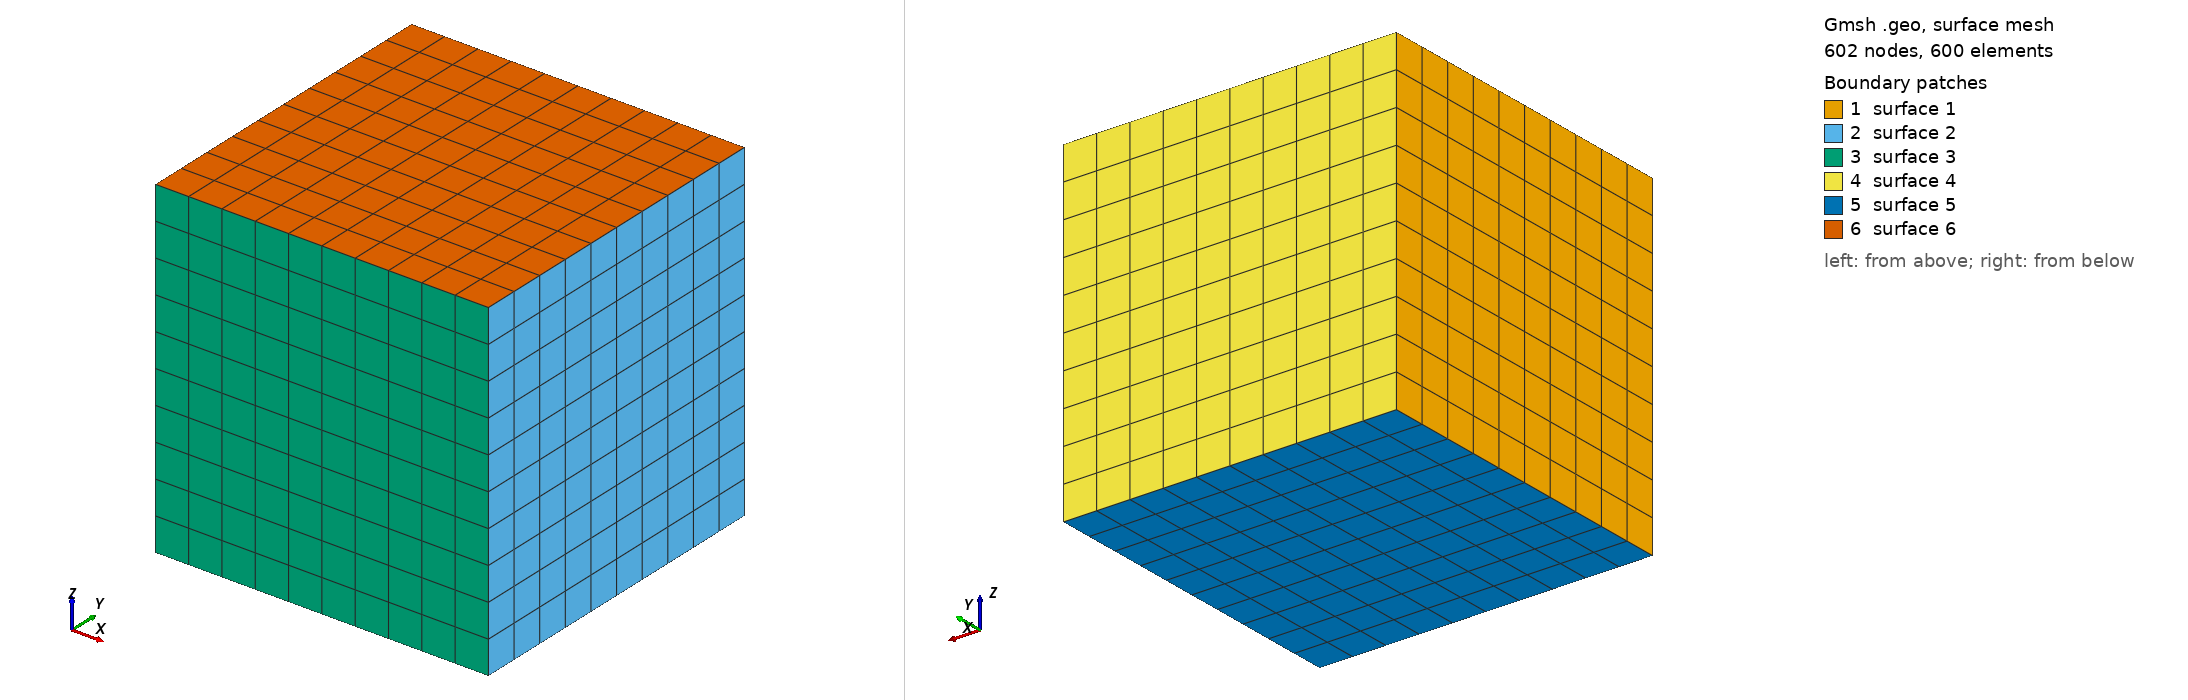

Gmsh geometry script, surface-meshed: 602 nodes, 600 surface elements. Boundary patches (legend numbers): 1 surface 1, 2 surface 2, 3 surface 3, 4 surface 4, 5 surface 5, 6 surface 6. Left view from above one corner, right view from below the opposite corner. The script declares no physical surfaces, so the legend lists its geometric surfaces. The drawing asked Gmsh for element sizes between 1% and 20% of the model's largest extent; the script's own settings can give other sizes.

=== cube10x10x10.geo (drawn) ===
// Gmsh project created on Wed Sep 22 11:21:01 2021
SetFactory("OpenCASCADE");
//+
Box(1) = {-2.0, -2.0, -2.0, 4, 4, 4};
//+

n = 10;




Transfinite Curve "*" = n+1 Using Progression 1;
Transfinite Surface "*";
Recombine Surface "*";
Transfinite Volume "*";
